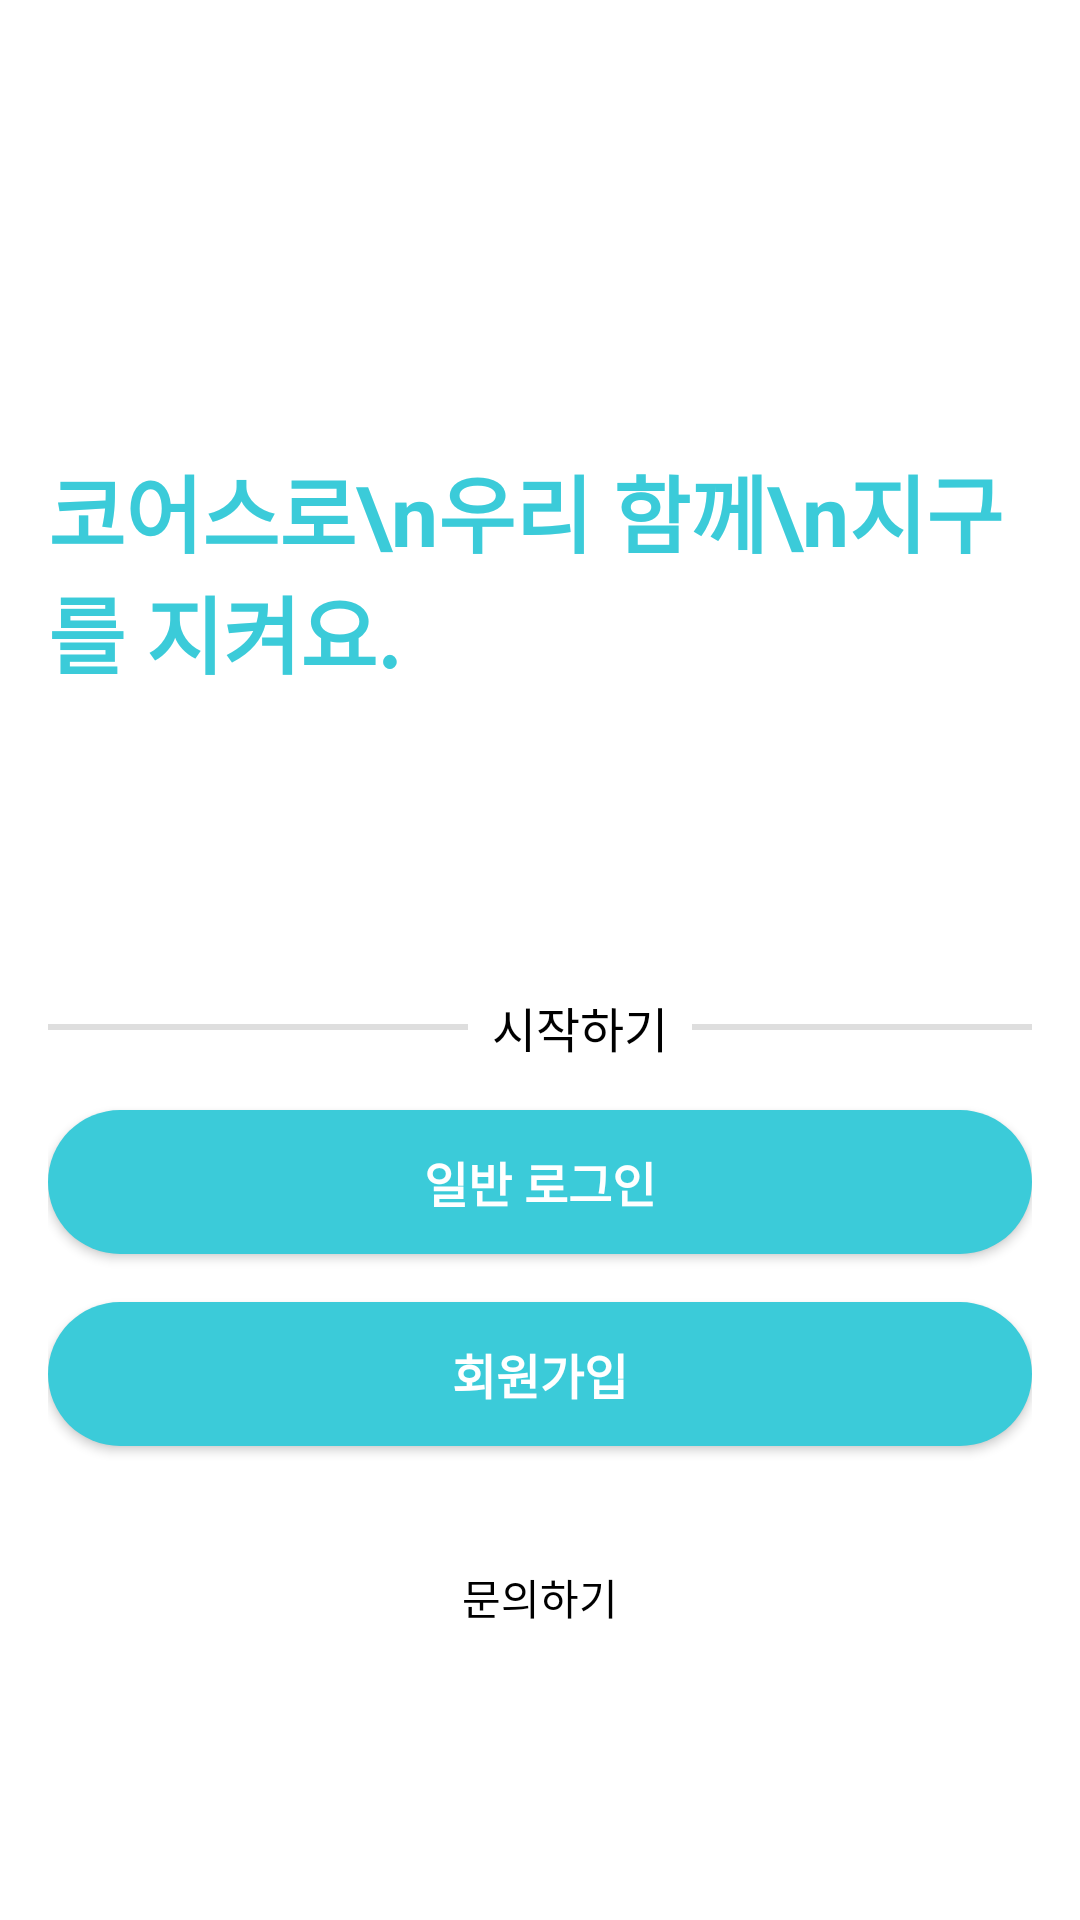

Write the Android layout XML for this screen, with the resource values it uses.
<!-- AndroidManifest.xml: application theme Theme.Coearth -->
<!-- res/layout/activity_start.xml -->
<?xml version="1.0" encoding="utf-8"?>
<LinearLayout xmlns:android="http://schemas.android.com/apk/res/android"
    xmlns:app="http://schemas.android.com/apk/res-auto"
    xmlns:tools="http://schemas.android.com/tools"
    android:layout_width="match_parent"
    android:layout_height="match_parent"
    android:orientation="vertical"
    android:paddingLeft="16dp"
    android:paddingRight="16dp"
    tools:context=".StartActivity">

    <TextView
        android:layout_width="match_parent"
        android:layout_height="wrap_content"
        android:layout_marginTop="150dp"
        android:text="코어스로\n우리 함께\n지구를 지켜요."
        android:textColor="@color/main"
        android:textSize="28dp"
        android:textStyle="bold" />

    <LinearLayout
        android:layout_width="wrap_content"
        android:layout_height="wrap_content"
        android:layout_gravity="center"
        android:layout_marginTop="100dp">

        <View
            android:layout_width="140dp"
            android:layout_height="2dp"
            android:layout_gravity="center"
            android:background="@color/gray1" />

        <TextView
            android:layout_width="wrap_content"
            android:layout_height="wrap_content"
            android:paddingLeft="8dp"
            android:paddingRight="8dp"
            android:text="시작하기"
            android:textColor="@color/black"
            android:textSize="16dp" />

        <View
            android:layout_width="140dp"
            android:layout_height="2dp"
            android:layout_gravity="center"
            android:background="@color/gray1" />
    </LinearLayout>

    <Button
            android:id="@+id/login_btn"
            android:layout_width="match_parent"
            android:layout_height="48dp"
            android:layout_marginTop="16dp"
            android:background="@drawable/main_btn"
            android:text="일반 로그인"
            android:textColor="@color/white"
            android:textSize="16dp"
            android:textStyle="bold" />

        <Button
            android:id="@+id/sign_btn"
            android:layout_width="match_parent"
            android:layout_height="48dp"
            android:layout_marginTop="16dp"
            android:background="@drawable/main_btn"
            android:text="회원가입"
            android:textColor="@color/white"
            android:textSize="16dp"
            android:textStyle="bold" />

        <TextView
            android:layout_gravity="center"
            android:id="@+id/mail_btn"
            android:padding="12dp"
            android:layout_width="wrap_content"
            android:layout_height="wrap_content"
            android:layout_marginTop="28dp"
            android:gravity="center"
            android:textColor="@color/black"
            android:text="문의하기" />

</LinearLayout>
<!-- resources referenced by this layout -->
<resources>
  <color name="black">#FF000000</color>
  <color name="gray1">#DEDEDE</color>
  <color name="main">#3BCBD9</color>
  <color name="white">#FFFFFFFF</color>
  <!-- drawable main_btn (drawable) -->
  <?xml version="1.0" encoding="utf-8"?>
  <shape xmlns:android="http://schemas.android.com/apk/res/android"
      android:padding="10dp"
      android:shape="rectangle" >
      <solid android:color="@color/main"/>
          <corners
          android:radius="30dp"/>
  
  </shape>
  <style name="Theme.Coearth" parent="Theme.MaterialComponents.DayNight.NoActionBar">
          
          <item name="colorPrimary">@color/main</item>
          <item name="colorPrimaryVariant">@color/purple_700</item>
          <item name="colorOnPrimary">@color/white</item>
          
          <item name="colorSecondary">@color/teal_200</item>
          <item name="colorSecondaryVariant">@color/teal_700</item>
          <item name="colorOnSecondary">@color/black</item>
          
          <item name="android:statusBarColor" tools:targetApi="l">?attr/colorPrimaryVariant</item>
          
      </style>
  <color name="purple_700">#FF3700B3</color>
  <color name="teal_200">#FF03DAC5</color>
  <color name="teal_700">#FF018786</color>
</resources>
